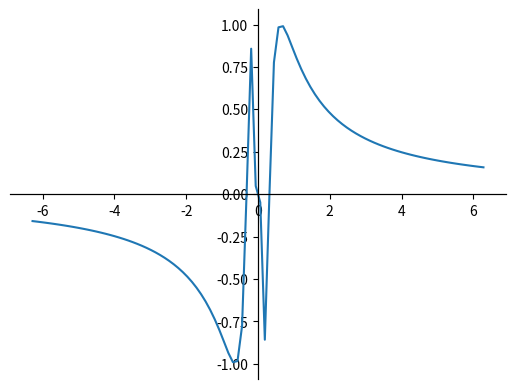

Source code (Python):
# -*- coding: utf-8 -*-
"""
Created on Wed Oct 11 20:48:56 2017

[redacted]
"""

######
"""
To enable interactive plots, in the ipython console, type
%matplotlib
"""

import numpy as n
import matplotlib.pyplot as pl 

x = n.linspace(-2*n.pi, 2*n.pi, 100)
y = n.sin(1/x)

axis = pl.gca()
axis.spines['bottom'].set_position(('data',0))
axis.spines['top'].set_position(('data',0))
axis.spines['right'].set_position(('data',0))
axis.spines['left'].set_position(('data',0))

pl.plot(x,y)
pl.show()